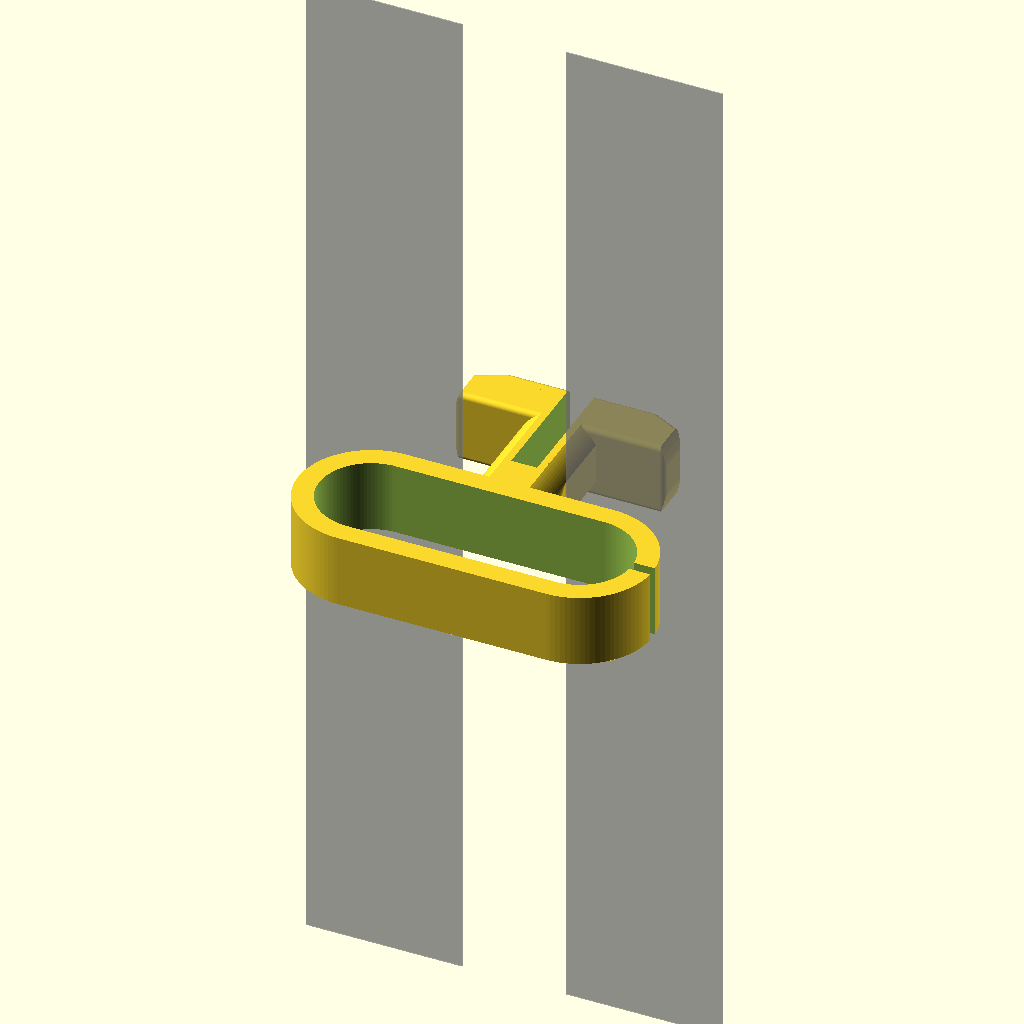
Cell 1 — every parameter at its default value.
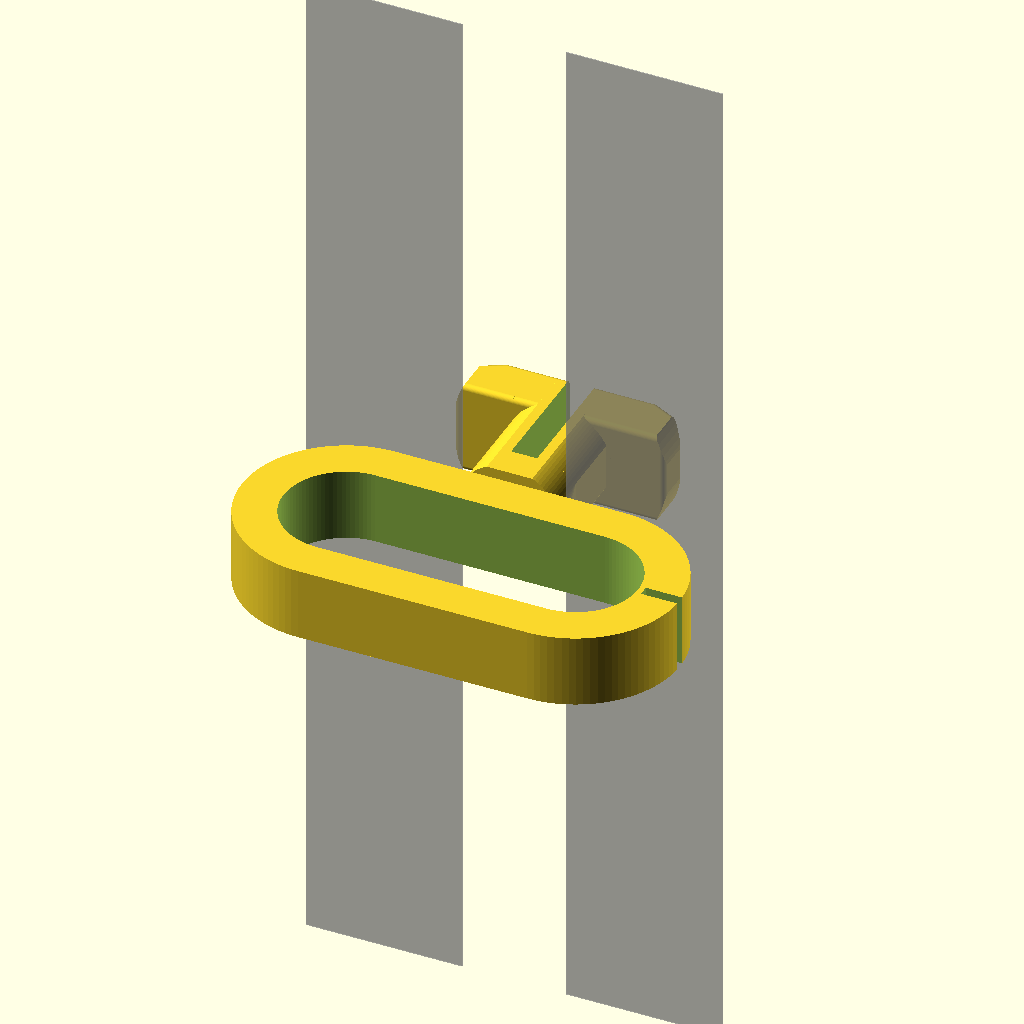
Cell 2: the "Pixel" preset from the model's presets file.
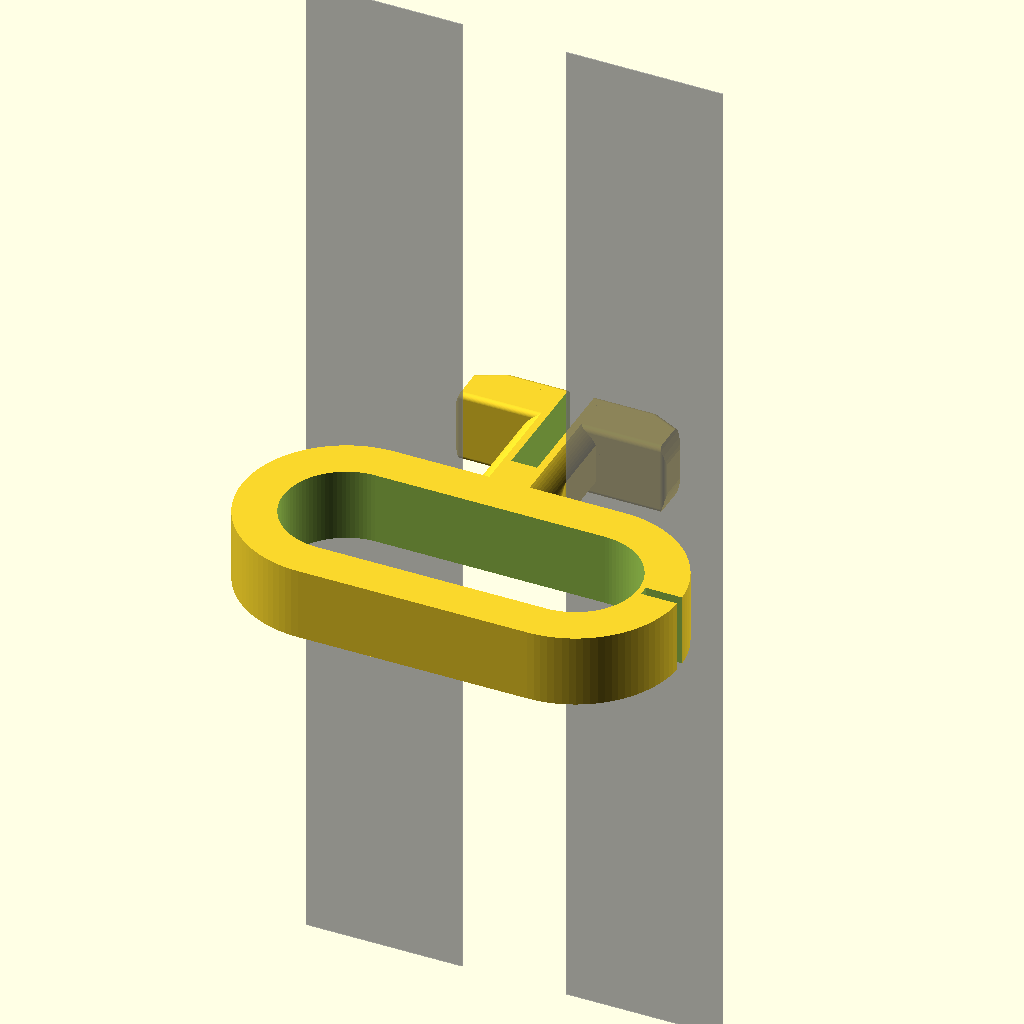
Cell 3 — preset "geicp".
One fixed orthographic camera (rotation 55°, 0°, 25°; colour scheme Cornfield) for every cell.
OpenSCAD source file tslot_hook/tslot_cable_hook.scad:
$fn=100;
/*
    Parametric Cable Hooks For Tslot Mounting
    By Brian Khuu (2020)

    Got a desk with tslot rails, would be nice to mount cable on it...

    Inspired by https://www.thingiverse.com/thing:2676595 "V-Slot Cable Clips by pekcitron November 30, 2017"
*/

use <tslot.scad>

/* [Tslot Spec] */
// CenterDepth
tslot_centerdepth = 6.5;
// CenterWidth
tslot_centerwidth = 8; // Gap to slot the clip though
// For the wedge... its based on a 4040mm Tslot... so may need to modify polygon() in this script

/* [Hook Spec] */
// Spacing between centerpoint
hookcenterspacing=10;
// Hook Diameter
hookdia=10;
// Hook Flange
hookflange=3;
// Hook Width
hookwidth=7;
// Hook Thickness
hookthickness=2;

/* [Tslot Model] */
model_slot_gap = 10;
model_slot_side = 15;

translate([0, -1, 0])
union()
{
    // Tslot
    tslot(tslot_centerwidth=tslot_centerwidth);


    // Hook
    translate([0, -hookdia/2-hookthickness, 0])
    union()
    {
        difference()
        {
            hull()
            {
                translate([hookdia/2+hookcenterspacing/2,0,0])
                    cylinder(r=hookdia/2+hookthickness, h=hookwidth, center=true);
                translate([-hookdia/2-hookcenterspacing/2,0,0])
                    cylinder(r=hookdia/2+hookthickness, h=hookwidth, center=true);
            }
            hull()
            {
                translate([hookdia/2+hookcenterspacing/2,0,0])
                    cylinder(r=hookdia/2, h=hookwidth+1, center=true);
                translate([-hookdia/2-hookcenterspacing/2,0,0])
                    cylinder(r=hookdia/2, h=hookwidth+1, center=true);
            }
            translate([hookdia+hookdia/2+hookthickness/2,0,0])
                cube([hookthickness+1,1,hookwidth+2], center=true);
        }
    }
}

%translate([model_slot_side/2+model_slot_gap/2,0,0]) cube([model_slot_side,0.1,100], center=true);
%translate([-model_slot_side/2-model_slot_gap/2,0,0]) cube([model_slot_side,0.1,100], center=true);
Customizer parameters (derived from the source; name, type, default, range or options):
tslot_centerdepth: number, default 6.5
tslot_centerwidth: number, default 8
hookcenterspacing: number, default 10
hookdia: number, default 10
hookflange: number, default 3
hookwidth: number, default 7
hookthickness: number, default 2
model_slot_gap: number, default 10
model_slot_side: number, default 15
